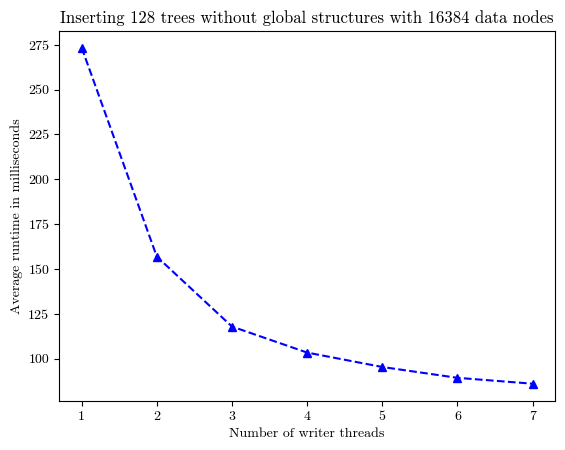

Generate this figure with matplotlib:

import matplotlib.pyplot as plt
from matplotlib import rcParams

# ----program4x128------
# Inserter threads 1: 2.7337909s
# Inserter threads 2: 1.56817s
# Inserter threads 3: 1.1782165999999998s
# Inserter threads 4: 1.0331644999999998s
# Inserter threads 5: 0.9528235s
# Inserter threads 6: 0.8923019999999999s
# Inserter threads 7: 0.8595501000000001s

average_time = [
    2.7337909*100,
    1.56817*100,
    1.1782165999999998*100,
    1.0331644999999998*100,
    0.9528235*100,
    0.8923019999999999*100,
    0.8595501000000001*100]


x = [
    1, 2, 3, 4, 5, 6, 7
]
# plt.rcParams['font.family'] = 'serif'
# plt.rcParams['font.serif'] = ['Computer Modern']

# Set the font family to Computer Modern Roman
rcParams['font.family'] = 'serif'
rcParams['font.serif'] = ['cmr10']

# Set the font path to the directory where your font files are located
# [redacted]

# Set the font properties for the plot
font_prop = {'family': 'serif', 'size': 12,
             'weight': 'normal', 'style': 'normal'}


# x = range(0, len(average_time))
plt.xlabel("Number of writer threads")
plt.ylabel("Average runtime in milliseconds")
plt.title(
    "Inserting 128 trees without global structures with 16384 data nodes")
# the 20 worst runs are bulk loadings
plt.xticks(x)
plt.plot(x, average_time, color='blue', marker='^', linestyle='dashed')
plt.show()
